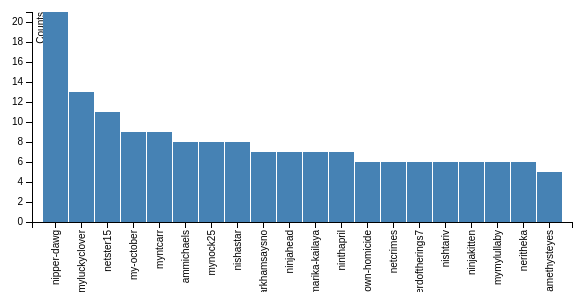
D3 v3 page, settled after 360 driven frames (6 s of simulated time); the page loaded 1 data file(s).


// set the dimensions of the canvas
var margin = {top: 20, right: 20, bottom: 70, left: 40},
    width = 600 - margin.left - margin.right,
    height = 300 - margin.top - margin.bottom;


// set the ranges
var x = d3.scale.ordinal().rangeRoundBands([0, width], .05);

var y = d3.scale.linear().range([height, 0]);

// define the axis
var xAxis = d3.svg.axis()
    .scale(x)
    .orient("bottom")


var yAxis = d3.svg.axis()
    .scale(y)
    .orient("left")
    .ticks(10);


// add the SVG element
var svg = d3.select("body").append("svg")
    .attr("width", width + margin.left + margin.right)
    .attr("height", height + margin.top + margin.bottom)
    .append("g")
    .attr("transform", 
          "translate(" + margin.left + "," + margin.top + ")");


// load the data
d3.json("users.json", function(error, data) {

    data.forEach(function(d) {
        d.Letter = d.Letter;
        d.Freq = +d.Freq;
        d.link = d.link
    });
  
  // scale the range of the data
  x.domain(data.map(function(d) { return d.Letter; }));
  y.domain([0, d3.max(data, function(d) { return d.Freq; })]);

  // add axis
  svg.append("g")
      .attr("class", "x axis")
      .attr("transform", "translate(0," + height + ")")
      .call(xAxis)
    .selectAll("text")
      .style("text-anchor", "end")
      .attr("dx", "-.8em")
      .attr("dy", "-.55em")
      .attr("transform", "rotate(-90)" );

  svg.append("g")
      .attr("class", "y axis")
      .call(yAxis)
    .append("text")
      .attr("transform", "rotate(-90)")
      .attr("y", 5)
      .attr("dy", ".71em")
      .style("text-anchor", "end")
      .text("Counts");


  // Add bar chart
  var bars = svg.selectAll("bar")
      .data(data)
    .enter().append("rect")
      .attr("class", "bar")
      .attr("x", function(d) { return x(d.Letter); })
      .attr("width", x.rangeBand())
      .attr("y", function(d) { return y(d.Freq); })
      .attr("height", function(d) { return height - y(d.Freq); });


  bars.on("click", function(d) {
    window.open(d.link);
  });

});



### data: users.json
[
 {
  "Freq": 21,
  "Letter": "nipper-dawg",
  "link": "http://nipper-dawg.livejournal.com"
 },
 {
  "Freq": 13,
  "Letter": "myluckyclover",
  "link": "http://myluckyclover.livejournal.com"
 },
 {
  "Freq": 11,
  "Letter": "netster15",
  "link": "http://netster15.livejournal.com"
 },
 {
  "Freq": 9,
  "Letter": "my-october",
  "link": "http://my-october.livejournal.com"
 },
 {
  "Freq": 9,
  "Letter": "myntcarr",
  "link": "http://myntcarr.livejournal.com"
 },
 {
  "Freq": 8,
  "Letter": "ammichaels",
  "link": "http://ammichaels.livejournal.com"
 },
 {
  "Freq": 8,
  "Letter": "mynock25",
  "link": "http://mynock25.livejournal.com"
 },
 {
  "Freq": 8,
  "Letter": "nishastar",
  "link": "http://nishastar.livejournal.com"
 },
 "... 12 more items"
]